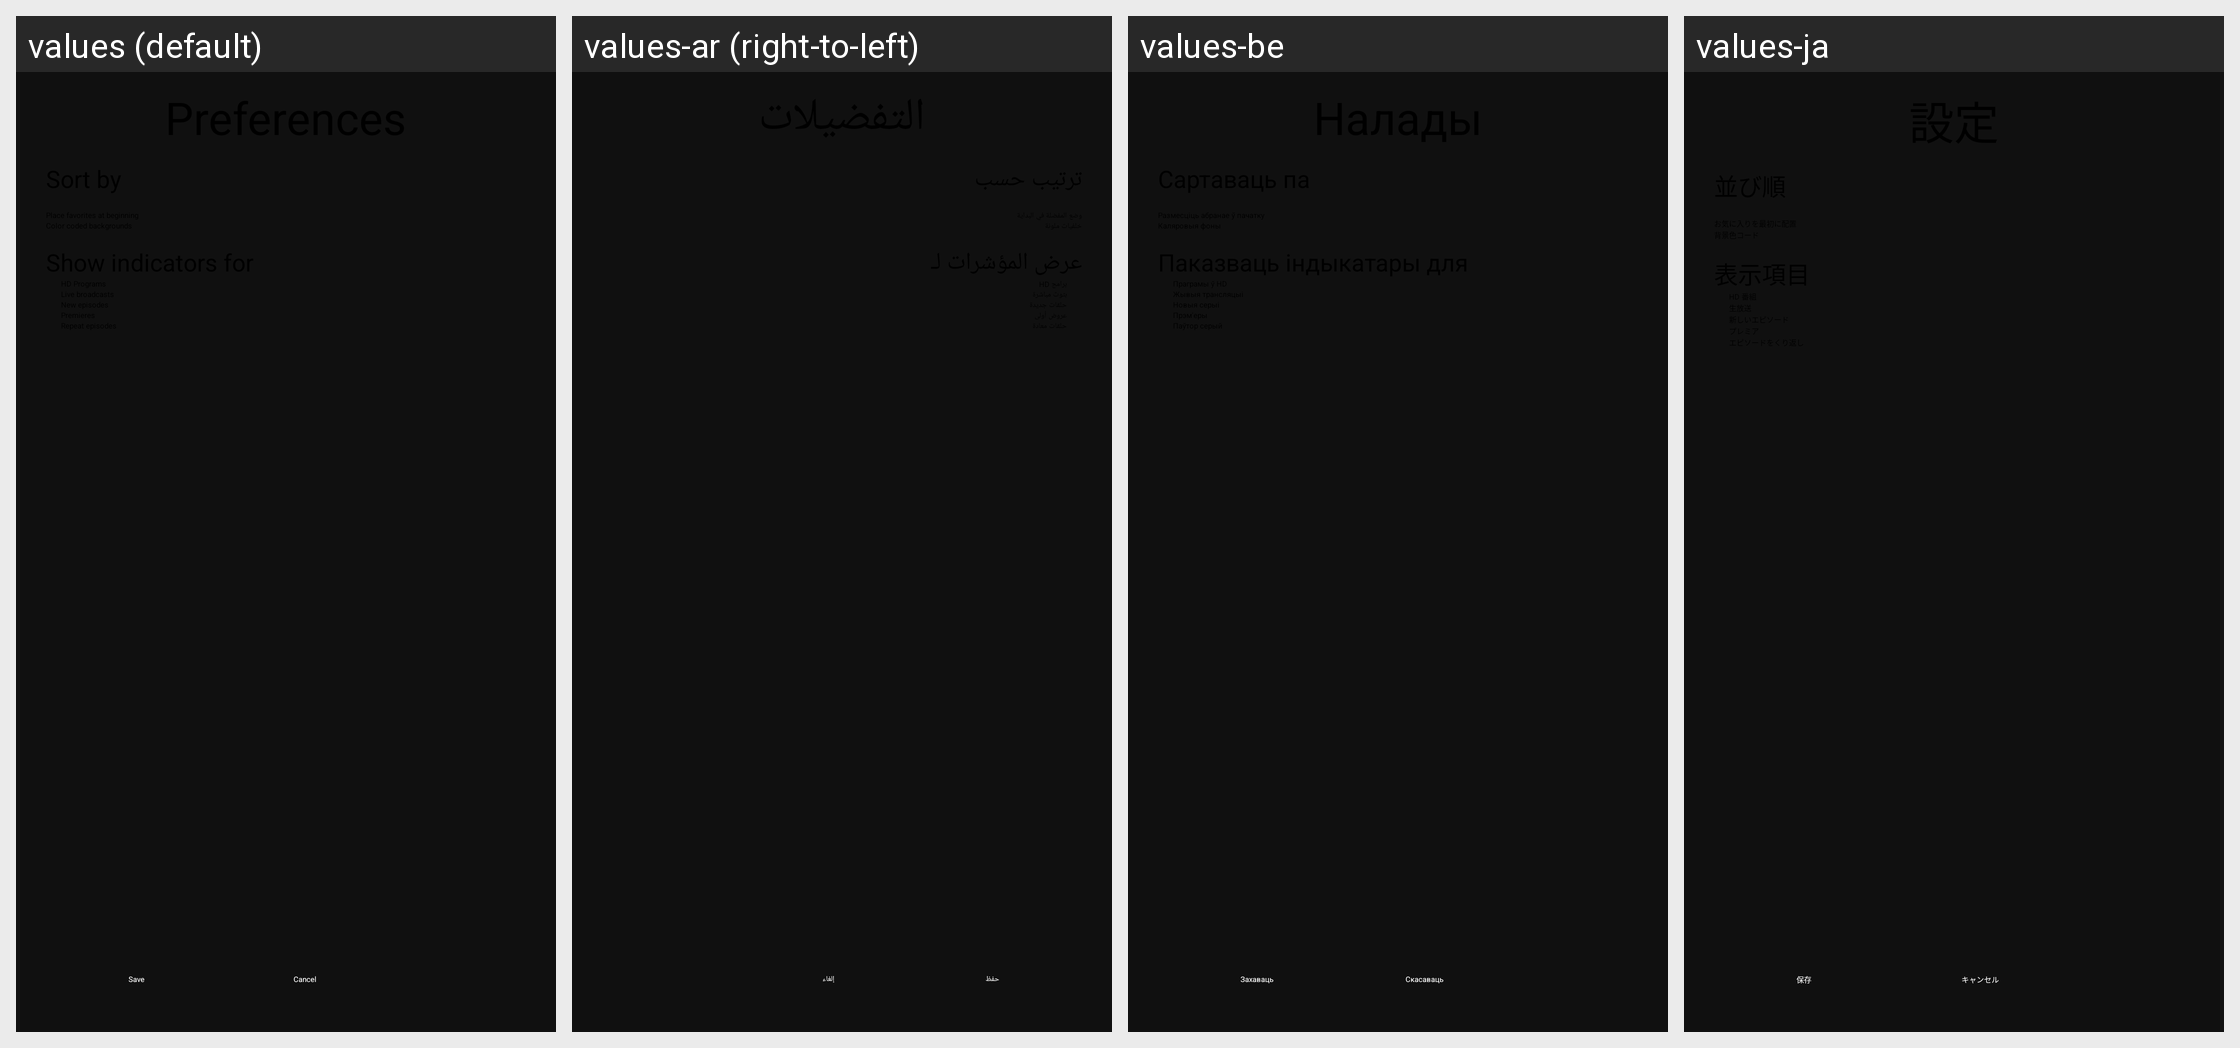

Translations of the strings shown on this Android screen, per locale in the grid:
Android screen res/layout/guide_options_popup.xml rendered under 4 locales, left to right: values (default), values-ar (right-to-left), values-be, values-ja. Device: Nexus 5 (rendered at 1080×1920; each locale shown at half size, 540×960, under a caption strip naming it); theme Theme.Jellyfin.
Other locales in the repository, not shown: values-af, values-az, values-bg, values-bn-rBD, values-ca, values-cs, values-cy, values-da, values-de, values-el, values-en-rGB, values-eo, values-es, values-es-rAR, values-es-rDO, values-es-rMX, values-et, values-fa, values-fi, values-fil, values-fo, values-fr, values-fr-rFR, values-gl, values-he, values-he-rIL, values-hi, values-hr, values-hu, values-id, values-in, values-it, values-iw, values-ka, values-kk, values-kn, values-ko, values-lt, values-lv, values-mk, values-ml, values-mn, values-mt, values-nb, values-nl, values-pa, values-pl, values-pt, values-pt-rBR, values-pt-rPT, values-ro, values-ru, values-si, values-sk, values-sl, values-sq, values-sr, values-sv, values-sw, values-ta, values-te, values-th, values-tl, values-tr, values-ug, values-uk, values-vi, values-zh-rCN, values-zh-rTW.
Strings drawn on this screen, with the default value and each locale's value (text and hints the layout hard-codes, and strings that could not be matched under every locale, appear in the picture but are not listed):

lbl_save
  values: Save
  values-ar: حفظ
  values-be: Захаваць
  values-ja: 保存

lbl_cancel
  values: Cancel
  values-ar: إلغاء
  values-be: Скасаваць
  values-ja: キャンセル
